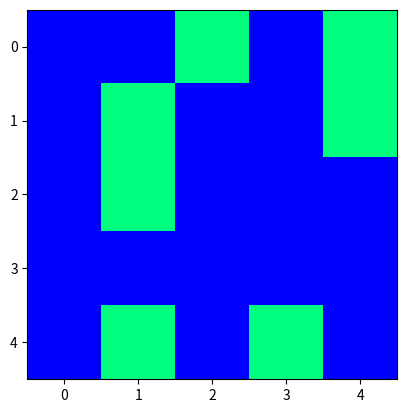

Python code for this plot:
import numpy as np
import matplotlib.pyplot as plt


def life():
    # print('Enter seeds location:')
    # M = eval(input())

    # For test
    M = [[1, 0, 1, 1, 1],
         [0, 0, 0, 1, 0],
         [0, 0, 1, 0, 0],
         [0, 1, 1, 1, 0],
         [0, 0, 1, 0, 0]]
    M = np.pad(M, ((1, 1), (1, 1)), 'constant')
    M = np.array(M)
    L, W = np.shape(M)
    X = np.zeros((L, W))
    for i in range(1, L - 1):
        for j in range(1, W - 1):
            sub_matrix = M[i - 1:i + 2, j - 1:j + 2]
            # Any live cell with fewer than two live neighbors dies, as if by underpopulation
            if M[i, j] == 1 and np.count_nonzero(sub_matrix == 1) < 2:
                X[i, j] = 0
            # Any live cell with two or three live neighbors lives on to the next generation
            if M[i, j] == 1 and np.count_nonzero(sub_matrix == 1) in (2, 3):
                X[i, j] = M[i, j]
            # Any live cell with more than three live neighbors dies, as if by overpopulation
            if M[i, j] == 1 and np.count_nonzero(sub_matrix == 1) > 3:
                X[i, j] = 0
            # Any dead cell with exactly three live neighbors becomes a live cell, as if by reproduction
            if M[i, j] == 0 and np.count_nonzero(sub_matrix == 1) == 3:
                X[i, j] = 1
    X = X[1:L - 1, 1:W - 1]
    print("here is the next patten")
    print(X)
    img = plt.imshow(X)
    img.set_cmap('winter')
    plt.show()
    return X


# Run file
life()
